Run: headless pygame with SDL's dummy video driver; simulated clock (each Clock.tick advances the game by its frame time, no real sleeping); random seed 0; keys injected as events and as key.get_pressed() state; no mouse input.
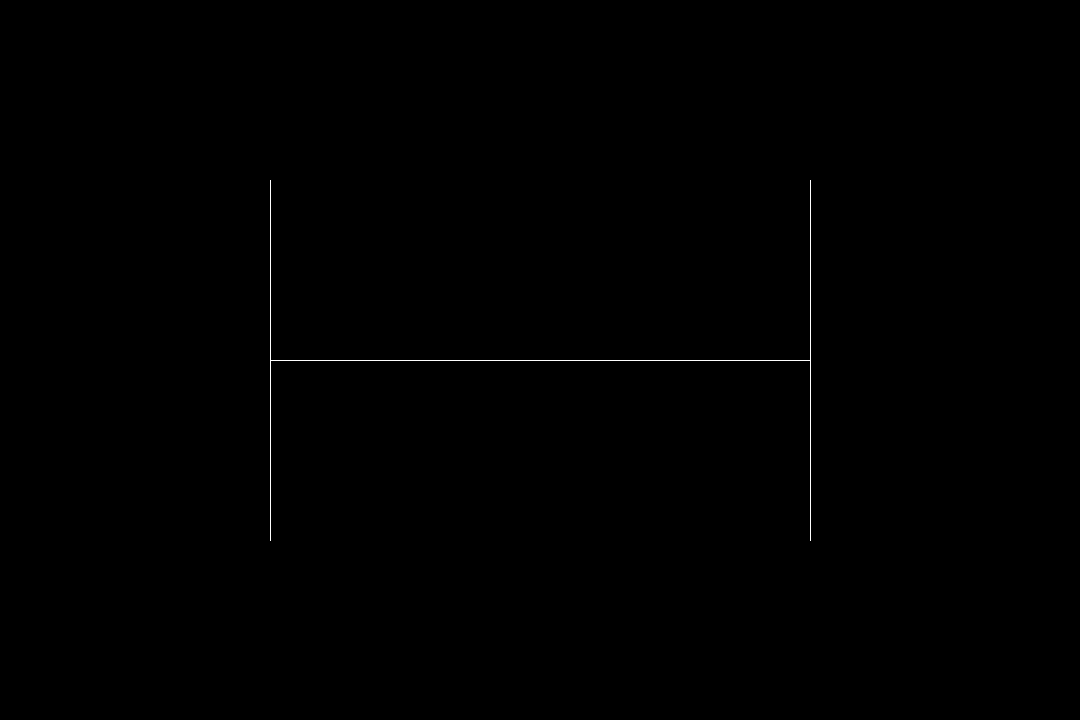
Frame 1 of 4 · flips 1–60 · no input
Frame 2 of 4 · flips 61–180 · tapped SPACE, RETURN · held RIGHT (→), D · screen unchanged from frame 1, image omitted
Frame 3 of 4 · flips 181–300 · held DOWN (↓), S · screen unchanged from frame 2, image omitted
Frame 4 of 4 · flips 301–420 · held LEFT (←), A, UP (↑), W · screen unchanged from frame 3, image omitted

The pygame program that drew these frames:

import pygame
import random

pygame.init()

width, height = 1080, 720

screen = pygame.display.set_mode((width,height))
pygame.display.set_caption("Line maze")

clock = pygame.time.Clock()
FPS = 60
running = True

class Line():
    def __init__(self,start:tuple,end:tuple,screen):
        self.start = start
        self.end = end
        self.color = (255,255,255)
        self.screen = screen
    def draw(self):
        pygame.draw.line(self.screen,self.color,self.start,self.end)

class Linegenerator():
    def __init__(self,screen):
        self.x1 = width / 4
        self.y1 = height / 2
        self.x2 = 3 * width / 4
        self.y2 = height / 2
        self.dx = self.x2 - self.x1
        self.dy = self.y2 - self.y1
        self.screen= screen
        main_line = Line((self.x1 ,self.y1),(self.x2,self.y2),self.screen)
        main_line.draw()

    def branching(self):
        if self.dx == 0 and self.dy > 4:
            return Line((self.x1 - self.dy / 3,self.y1),(self.x1 + self.dy / 3,self.y1),screen), Line((self.x1 - self.dy / 3,self.y2),(self.x1 + self.dy / 3,self.y2),screen)
        elif self.dy == 0 and self.dx > 4:
            return Line((self.x1, self.y1 - self.dx / 3),(self.x1, self.y1 + self.dx / 3),screen), Line((self.x2, self.y1 - self.dx / 3),(self.x2, self.y1 + self.dx / 3),screen)
    def draw_branch(self):
        line1, line2 = self.branching()
        line1.draw()
        line2.draw()


while running:
    for event in pygame.event.get():
        if event.type == pygame.QUIT:
            running = False

    screen.fill("Black")


    line_gen = Linegenerator(screen=screen)
    line_gen.draw_branch()

    pygame.display.flip()
    clock.tick(FPS)

pygame.quit()
